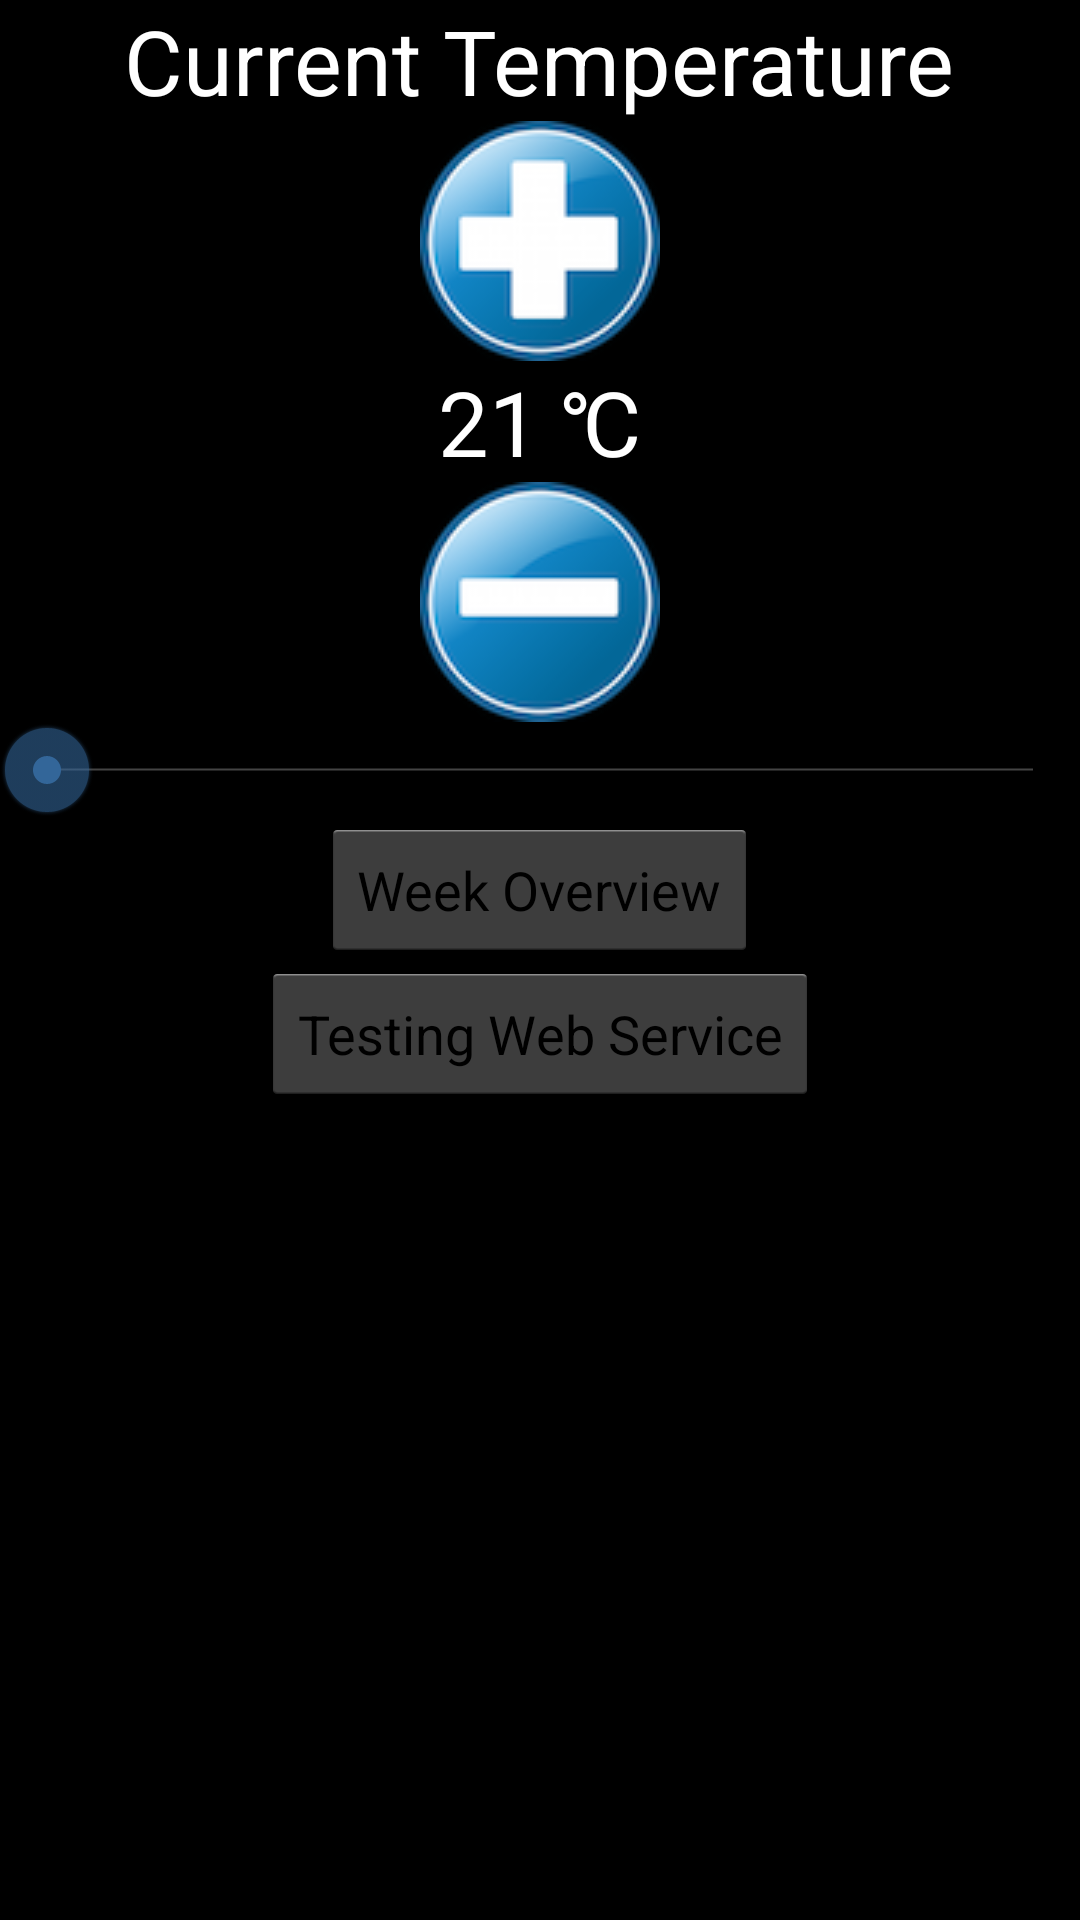

Produce the Android XML layout that renders to this screen, including the resource entries it uses.
<!-- AndroidManifest.xml: application theme AppTheme -->
<!-- res/layout/activity_thermostat.xml -->
<LinearLayout xmlns:android="http://schemas.android.com/apk/res/android"
    xmlns:tools="http://schemas.android.com/tools" android:layout_width="match_parent"
    android:layout_height="match_parent" android:paddingLeft="@dimen/activity_horizontal_margin"
    android:paddingRight="@dimen/activity_horizontal_margin"
    android:paddingTop="@dimen/activity_vertical_margin"
    android:orientation="vertical"
    android:gravity="center_horizontal"
    android:background="#000000"
    android:paddingBottom="@dimen/activity_vertical_margin" tools:context=".ThermostatActivity">

    <TextView
        android:layout_width="wrap_content"
        android:layout_height="wrap_content"
        android:textAppearance="?android:attr/textAppearanceLarge"
        android:text="Current Temperature"
        android:textSize="30dp"
        android:textColor="#ffffff"
        android:id="@+id/textView2" />

    <ImageView
        android:layout_width="wrap_content"
        android:layout_height="wrap_content"
        android:src="@drawable/add_button"
        android:id="@+id/bPlus" />

    <TextView
        android:layout_width="wrap_content"
        android:layout_height="wrap_content"
        android:textAppearance="?android:attr/textAppearanceLarge"
        android:text="21 &#x2103;"
        android:textSize="30dp"
        android:textColor="#ffffff"
        android:id="@+id/temp" />

    <ImageView
        android:layout_width="wrap_content"
        android:layout_height="wrap_content"
        android:src="@drawable/minus_button"
        android:id="@+id/bMinus" />

    <SeekBar
        android:layout_width="match_parent"
        android:layout_height="wrap_content"
        android:id="@+id/seekBar"
        android:layout_gravity="center_horizontal"
        android:max="30"
        android:thumbTint="#336699"
        android:progressTint="#336699"
        android:indeterminate="false" />

    <Button
        android:layout_width="wrap_content"
        android:layout_height="wrap_content"
        android:text="Week Overview"
        android:id="@+id/week_overview"
        android:layout_gravity="center_horizontal" />

    <Button
        android:layout_width="wrap_content"
        android:layout_height="wrap_content"
        android:text="Testing Web Service"
        android:id="@+id/testing_ws"
        android:layout_gravity="center_horizontal" />

</LinearLayout>
<!-- resources referenced by this layout -->
<resources>
  <!-- drawable add_button: png bitmap (drawable, 10115 bytes) -->
  <!-- drawable minus_button: png bitmap (drawable, 10239 bytes) -->
  <style name="AppTheme" parent="android:Theme.Holo.Light.DarkActionBar">
          
      </style>
</resources>
